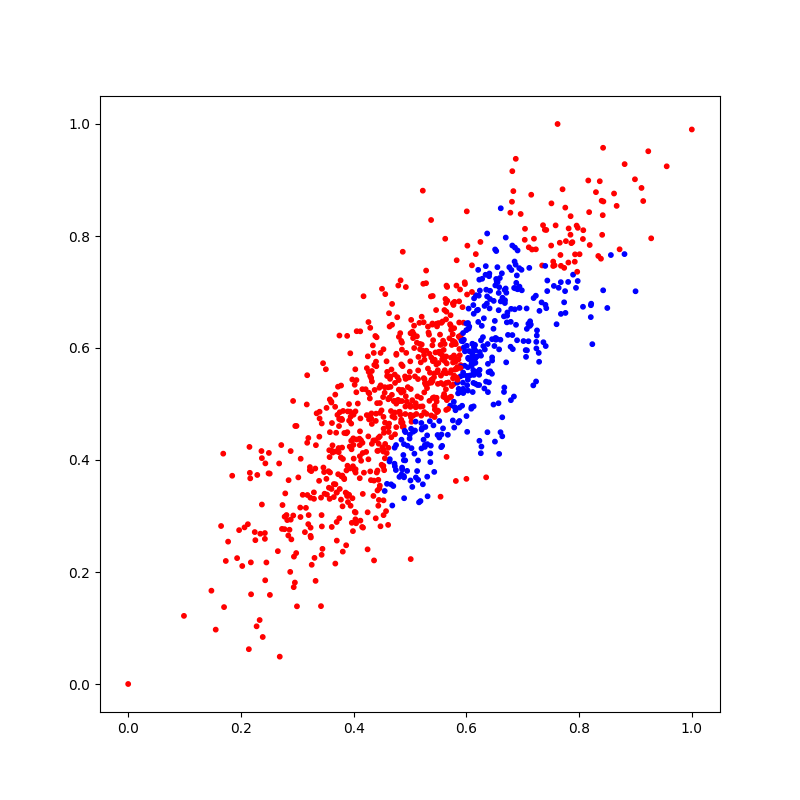

The table this chart was drawn from, first rows:
X_1, X_2, Y
0.6718, 0.6458, 1
0.5403, 0.6929, 0
0.6137, 0.6886, 1
0.3702, 0.3421, 0
0.4996, 0.5577, 0
0.5896, 0.5494, 1
0.3616, 0.466, 0
0.5291, 0.5951, 0
0.4862, 0.383, 1
0.5529, 0.5905, 0
0.2452, 0.217, 0
0.5005, 0.4806, 0
0.5179, 0.5976, 0
0.5378, 0.583, 0
0.6739, 0.6234, 1
0.3795, 0.4222, 0
0.5055, 0.4504, 1
0.5828, 0.7567, 0
0.4615, 0.4218, 0
0.6364, 0.6793, 1
0.5865, 0.6204, 0
0.4438, 0.3183, 0
0.249, 0.3761, 0
0.6137, 0.5521, 1
0.7131, 0.6478, 1
0.4551, 0.3447, 1
0.4357, 0.5912, 0
0.8163, 0.8991, 0
0.5201, 0.4792, 0
0.4841, 0.4668, 0
0.4527, 0.3896, 0
0.6383, 0.5717, 1
0.2729, 0.2769, 0
0.6706, 0.5744, 1
0.5616, 0.5129, 0
0.6169, 0.6942, 1
0.5671, 0.445, 1
0.4561, 0.6962, 0
0.5285, 0.7157, 0
0.1686, 0.4113, 0
0.4312, 0.4741, 0
0.2884, 0.2935, 0
0.7151, 0.8737, 0
0.628, 0.7236, 1
0.4288, 0.5099, 0
0.5328, 0.6277, 0
0.4495, 0.4886, 0
0.332, 0.3848, 0
0.5013, 0.5267, 0
0.4926, 0.5137, 0
0.3979, 0.3317, 0
0.4167, 0.2792, 0
0.4758, 0.5897, 0
0.387, 0.4477, 0
0.5569, 0.5875, 0
0.6393, 0.557, 1
0.8299, 0.8783, 0
0.218, 0.1602, 0
0.4529, 0.5977, 0
0.5576, 0.6473, 0
... 940 more rows
